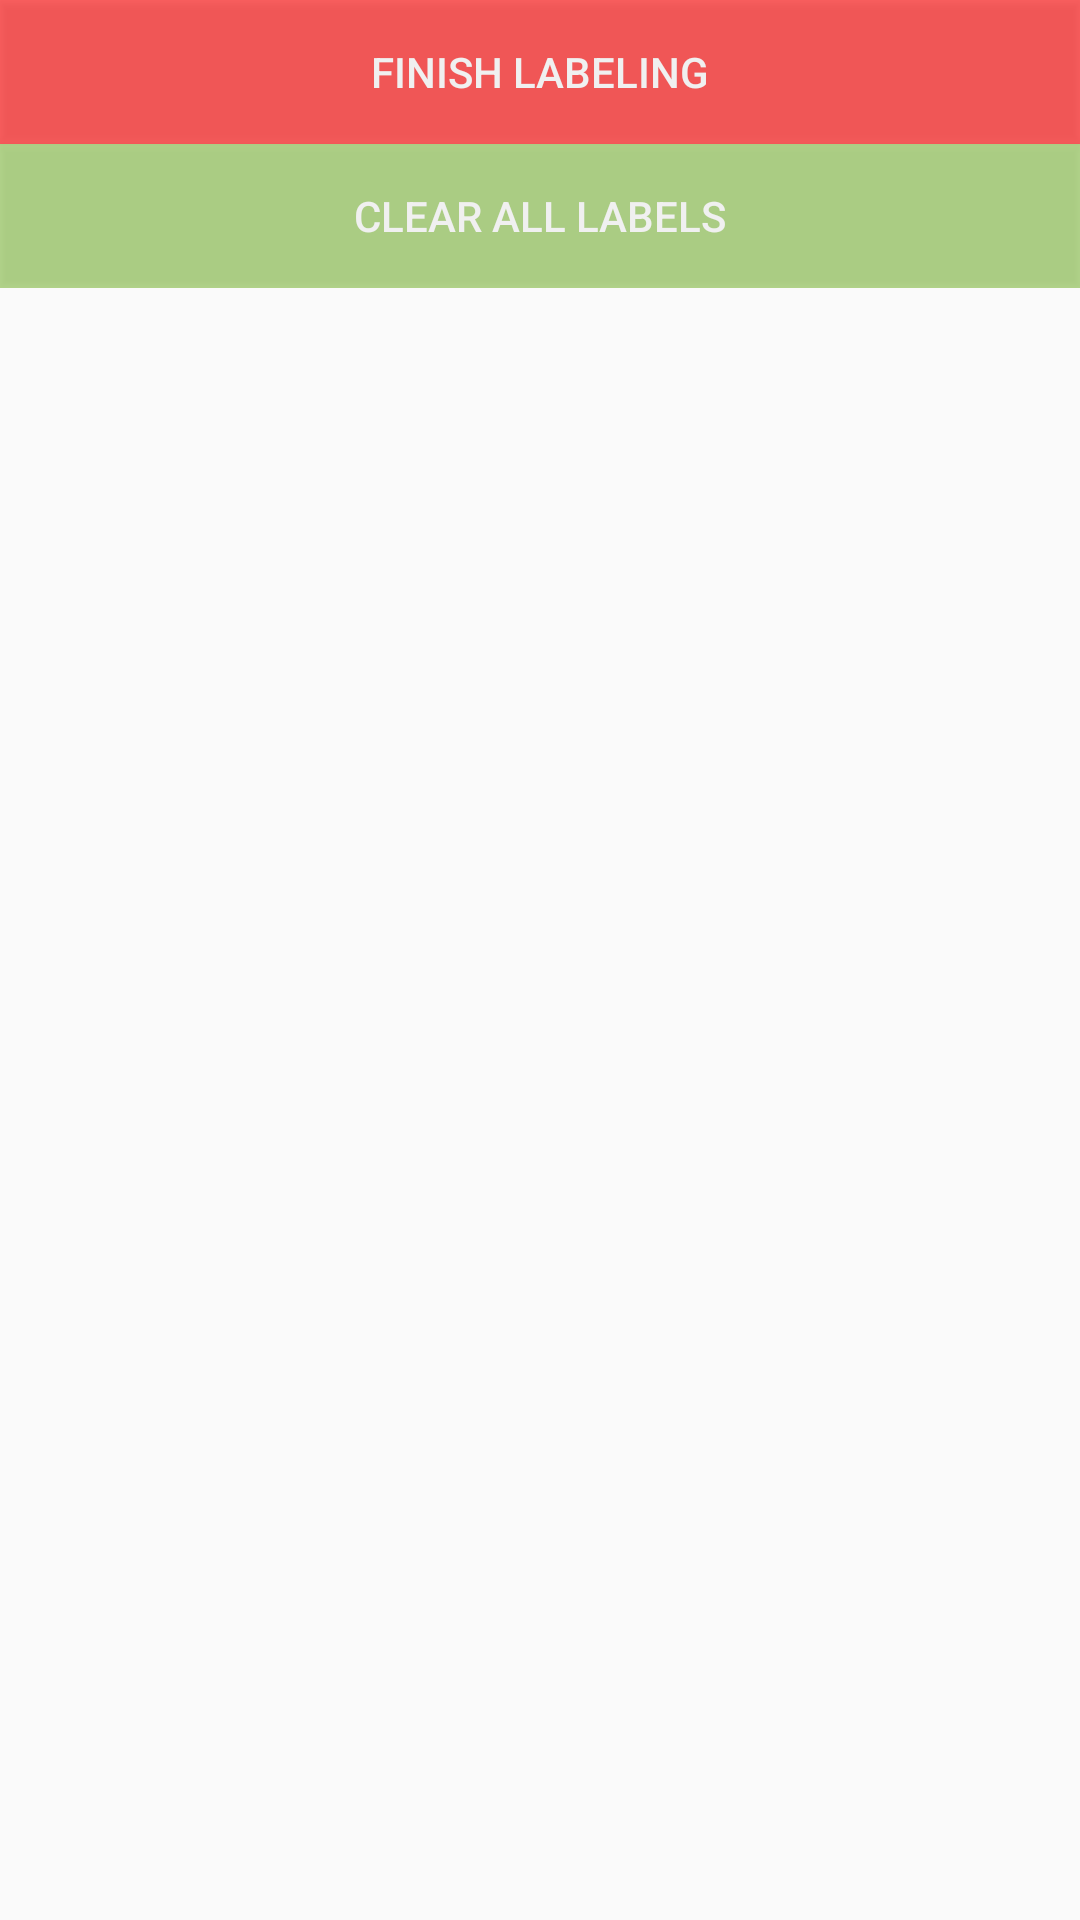

Android layout source for this screen:
<!-- AndroidManifest.xml: application theme AppTheme -->
<!-- res/layout/activity_session_labeling_inprogress.xml -->
<?xml version="1.0" encoding="utf-8"?>
<RelativeLayout xmlns:android="http://schemas.android.com/apk/res/android"
              android:orientation="vertical"
              android:layout_width="match_parent"
              android:layout_height="match_parent">
    <LinearLayout
        android:id="@+id/ll_btn_finish_labeling_wrapper"
        android:layout_width="match_parent"
        android:layout_height="wrap_content"
        android:layout_alignParentTop="true"
        android:orientation="vertical">
        <Button
            android:id="@+id/btn_finish_labeling"
            android:layout_width="match_parent"
            android:layout_height="wrap_content"
            android:text="Finish Labeling"
            android:alpha="0.6"
            android:textColor="#FFFFFF"
            android:background="@color/alert_button_color"/>
        <Button
            android:id="@+id/btn_clear_labels"
            android:layout_width="match_parent"
            android:layout_height="wrap_content"
            android:text="Clear All Labels"
            android:alpha="0.6"
            android:textColor="#FFFFFF"
            android:background="#8BC34A"/>
    </LinearLayout>
    <LinearLayout
        android:layout_width="match_parent"
        android:layout_height="match_parent"
        android:layout_below="@id/ll_btn_finish_labeling_wrapper"
        android:layout_alignParentBottom="true">
        <ScrollView
            android:layout_width="match_parent"
            android:layout_height="match_parent">
            <LinearLayout
                android:layout_width="match_parent"
                android:layout_height="wrap_content"
                android:orientation="vertical"
                android:id="@+id/ll_labels">
            </LinearLayout>
        </ScrollView>

    </LinearLayout>
</RelativeLayout>
<!-- resources referenced by this layout -->
<resources>
  <color name="alert_button_color">#ff0000</color>
  <style name="AppTheme" parent="Theme.AppCompat.Light.DarkActionBar">
          
          <item name="colorPrimary">@color/colorPrimary</item>
          <item name="colorPrimaryDark">@color/colorPrimaryDark</item>
          <item name="colorAccent">@color/colorAccent</item>
      </style>
  <color name="colorPrimary">#3F51B5</color>
  <color name="colorPrimaryDark">#303F9F</color>
  <color name="colorAccent">#FF4081</color>
</resources>
